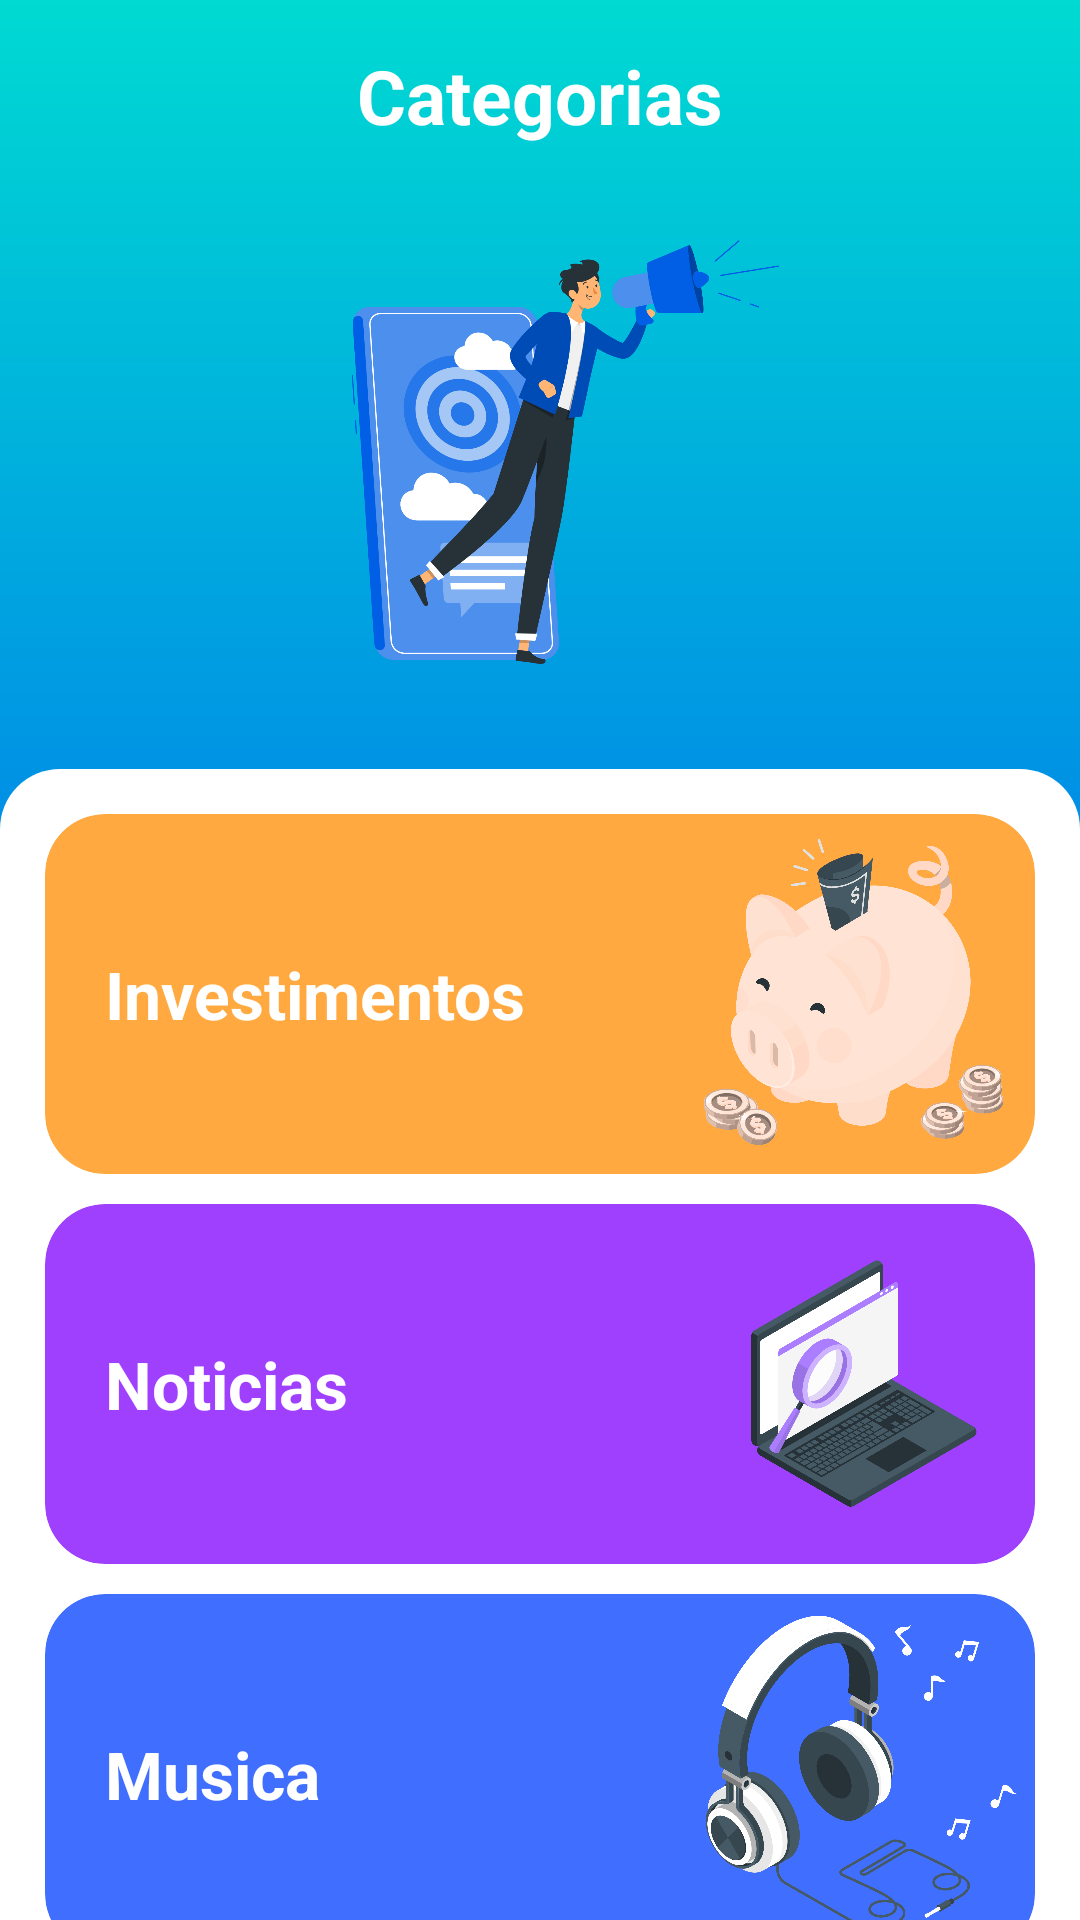

Here is an Android app screen rendered from its layout file. Give the layout XML and the strings, colors and styles it references.
<!-- AndroidManifest.xml: application theme Theme.AppCategorias -->
<!-- res/layout/activity_main.xml -->
<?xml version="1.0" encoding="utf-8"?>
<androidx.constraintlayout.widget.ConstraintLayout xmlns:android="http://schemas.android.com/apk/res/android"
    xmlns:app="http://schemas.android.com/apk/res-auto"
    xmlns:tools="http://schemas.android.com/tools"
    android:layout_width="match_parent"
    android:layout_height="match_parent"
    android:background="@drawable/shape_app_categorias"
    tools:context=".MainActivity">

    <TextView
        android:id="@+id/text_categorias"
        android:layout_width="match_parent"
        android:layout_height="wrap_content"
        android:layout_marginTop="15dp"
        android:gravity="center"
        android:text="@string/categorias"
        android:textColor="@color/white"
        android:textSize="25sp"
        android:textStyle="bold"
        app:layout_constraintTop_toTopOf="parent" />

    <View
        android:id="@+id/view"
        android:layout_width="match_parent"
        android:layout_height="1px"
        app:layout_constraintBottom_toBottomOf="parent"
        app:layout_constraintTop_toTopOf="parent"
        app:layout_constraintVertical_bias="0.4" />

    <ImageView
        android:id="@+id/image_logo"
        android:layout_width="match_parent"
        android:layout_height="0dp"
        android:src="@drawable/image_mobile"
        app:layout_constraintBottom_toTopOf="@id/view"
        app:layout_constraintTop_toBottomOf="@id/text_categorias" />

    <LinearLayout
        android:id="@+id/container_categorias"
        android:layout_width="match_parent"
        android:layout_height="0dp"
        android:background="@drawable/shape_container_categorias"
        android:orientation="vertical"
        android:paddingHorizontal="15dp"
        android:paddingTop="15dp"
        app:layout_constraintBottom_toBottomOf="parent"
        app:layout_constraintTop_toBottomOf="@id/view">

        <androidx.core.widget.NestedScrollView
            android:layout_width="match_parent"
            android:layout_height="match_parent">

            <LinearLayout
                android:layout_width="match_parent"
                android:layout_height="match_parent"
                android:orientation="vertical">

                <androidx.cardview.widget.CardView
                    android:id="@+id/card_investimentos"
                    android:layout_width="match_parent"
                    android:layout_height="120dp"
                    app:cardBackgroundColor="@color/cor_investimentos"
                    app:cardCornerRadius="20dp"
                    app:cardElevation="0dp">

                    <TextView
                        android:layout_width="match_parent"
                        android:layout_height="wrap_content"
                        android:layout_gravity="center"
                        android:paddingHorizontal="20dp"
                        android:text="@string/text_investimentos"
                        android:textColor="@color/white"
                        android:textSize="22sp"
                        android:textStyle="bold" />

                    <ImageView
                        android:layout_width="120dp"
                        android:layout_height="match_parent"
                        android:layout_gravity="end"
                        android:src="@drawable/image_invertimentos_category" />

                </androidx.cardview.widget.CardView>

                <View
                    android:layout_width="match_parent"
                    android:layout_height="10dp" />

                <androidx.cardview.widget.CardView
                    android:id="@+id/card_noticias"
                    android:layout_width="match_parent"
                    android:layout_height="120dp"
                    app:cardBackgroundColor="@color/cor_noticias"
                    app:cardCornerRadius="20dp"
                    app:cardElevation="0dp">

                    <TextView
                        android:layout_width="match_parent"
                        android:layout_height="wrap_content"
                        android:layout_gravity="center"
                        android:paddingHorizontal="20dp"
                        android:text="@string/text_noticias"
                        android:textColor="@color/white"
                        android:textSize="22sp"
                        android:textStyle="bold" />

                    <ImageView
                        android:layout_width="120dp"
                        android:layout_height="match_parent"
                        android:layout_gravity="end"
                        android:src="@drawable/image_noticias_category" />

                </androidx.cardview.widget.CardView>

                <View
                    android:layout_width="match_parent"
                    android:layout_height="10dp" />

                <androidx.cardview.widget.CardView
                    android:id="@+id/card_musicas"
                    android:layout_width="match_parent"
                    android:layout_height="120dp"
                    app:cardBackgroundColor="@color/cor_musicas"
                    app:cardCornerRadius="20dp"
                    app:cardElevation="0dp">

                    <TextView
                        android:layout_width="match_parent"
                        android:layout_height="wrap_content"
                        android:layout_gravity="center"
                        android:paddingHorizontal="20dp"
                        android:text="@string/text_musica"
                        android:textColor="@color/white"
                        android:textSize="22sp"
                        android:textStyle="bold" />

                    <ImageView
                        android:layout_width="120dp"
                        android:layout_height="match_parent"
                        android:layout_gravity="end"
                        android:src="@drawable/image_musicas_category" />

                </androidx.cardview.widget.CardView>

                <View
                    android:layout_width="match_parent"
                    android:layout_height="10dp" />

                <androidx.cardview.widget.CardView
                    android:id="@+id/card_videos"
                    android:layout_width="match_parent"
                    android:layout_height="120dp"
                    app:cardBackgroundColor="@color/cor_videos"
                    app:cardCornerRadius="20dp"
                    app:cardElevation="0dp">

                    <TextView
                        android:layout_width="match_parent"
                        android:layout_height="wrap_content"
                        android:layout_gravity="center"
                        android:paddingHorizontal="20dp"
                        android:text="@string/text_videos"
                        android:textColor="@color/white"
                        android:textSize="22sp"
                        android:textStyle="bold" />

                    <ImageView
                        android:layout_width="120dp"
                        android:layout_height="match_parent"
                        android:layout_gravity="end"
                        android:src="@drawable/image_videos_category" />

                </androidx.cardview.widget.CardView>

                <View
                    android:layout_width="match_parent"
                    android:layout_height="10dp" />

            </LinearLayout>

        </androidx.core.widget.NestedScrollView>

    </LinearLayout>


</androidx.constraintlayout.widget.ConstraintLayout>
<!-- resources referenced by this layout -->
<resources>
  <color name="cor_investimentos">#BFFF8C00</color>
  <color name="cor_musicas">#BF003FFF</color>
  <color name="cor_noticias">#BF8000FF</color>
  <color name="cor_videos">#00DC84</color>
  <color name="white">#FFFFFFFF</color>
  <!-- drawable image_invertimentos_category: png bitmap (drawable, 341673 bytes) -->
  <!-- drawable image_mobile: png bitmap (drawable, 255442 bytes) -->
  <!-- drawable image_musicas_category: png bitmap (drawable, 321996 bytes) -->
  <!-- drawable image_noticias_category: png bitmap (drawable, 239819 bytes) -->
  <!-- drawable image_videos_category: png bitmap (drawable, 374465 bytes) -->
  <!-- drawable shape_app_categorias (drawable) -->
  <?xml version="1.0" encoding="utf-8"?>
  <shape xmlns:android="http://schemas.android.com/apk/res/android">
      <gradient
          android:startColor="@color/cor_top"
          android:endColor="@color/cor_bottom"
          android:angle="60"
          />
  
  </shape>
  <!-- drawable shape_container_categorias (drawable) -->
  <?xml version="1.0" encoding="utf-8"?>
  <shape xmlns:android="http://schemas.android.com/apk/res/android">
      <solid android:color="@color/white"/>
      <corners
          android:topRightRadius="20dp"
          android:topLeftRadius="20dp"
          />
  
  </shape>
  <string name="categorias">Categorias</string>
  <string name="text_investimentos">Investimentos</string>
  <string name="text_musica">Musica</string>
  <string name="text_noticias">Noticias</string>
  <string name="text_videos">Videos</string>
  <style name="Theme.AppCategorias" parent="Theme.MaterialComponents.DayNight.NoActionBar">
          
          <item name="colorPrimary">@color/purple_500</item>
          <item name="colorPrimaryVariant">@color/teal_200</item>
          <item name="colorOnPrimary">@color/white</item>
          
          <item name="colorSecondary">@color/teal_200</item>
          <item name="colorSecondaryVariant">@color/teal_700</item>
          <item name="colorOnSecondary">@color/black</item>
          
          <item name="android:statusBarColor" tools:targetApi="l">?attr/colorPrimaryVariant</item>
          
      </style>
  <color name="cor_top">#00DAD2</color>
  <color name="cor_bottom">#002AFF</color>
  <color name="purple_500">#FF6200EE</color>
  <color name="teal_200">#FF03DAC5</color>
  <color name="teal_700">#FF018786</color>
  <color name="black">#FF000000</color>
</resources>
